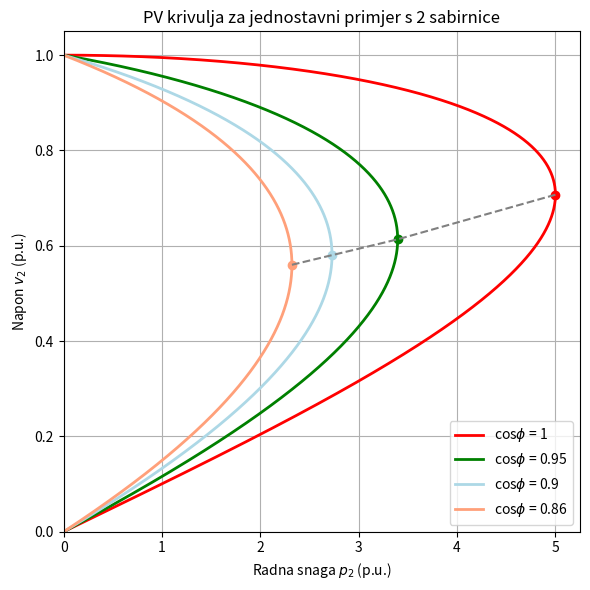
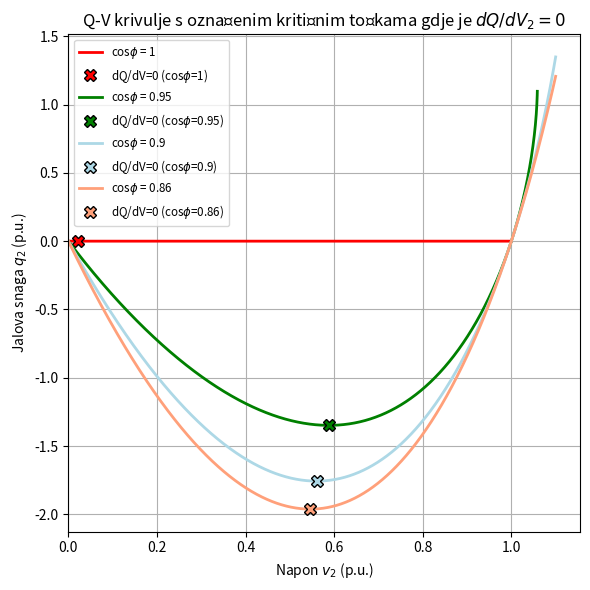

These figures' Python source, in order: (Note: this script raises an exception after producing the figures.)
# -*- coding: utf-8 -*-
"""
Created on Tue Apr 29 12:02:43 2025

[redacted]
"""

import numpy as np
import matplotlib.pyplot as plt


XL=0.1
v1_ref = 1.0
#phi2_deg = 30
#phi2 = np.radians(phi2_deg)

list_phi = [1, 0.98, 0.95, 0.93, 0.90, 0.88, 0.85]
list_phi_2 = [1, 0.95, 0.9, 0.86]

data_plot = {'cosphi': [1, 0.95, 0.9, 0.86],
             'colors': ['red', 'green', 'lightblue', 'lightsalmon', 'pink', 'violet', 'gold']}

def p2(v2, phi):
    tan_phi2 = np.tan(np.arccos(phi))
    numerator = -tan_phi2 + np.sqrt(tan_phi2**2 - (1 -(v1_ref/v2)**2))
    denominator = 1 + tan_phi2**2
    return (v2**2/XL) * (numerator / denominator)

xmax = []
ymax = []

plt.figure(figsize=(6,6))
for index, phi in enumerate(data_plot['cosphi']):
    v2_vals = np.linspace(0.0, 1.0, 5000)

    valid = (v2_vals >= 0.001)
    v2_vals = v2_vals[valid]

    p2_vals = p2(v2_vals, phi)

    index_pmax = np.argmax(p2_vals)
    vmax = v2_vals[index_pmax]
    pmax = p2_vals[index_pmax]
    
    color = data_plot['colors'][index]
    
    #tan_phi = np.tan(np.arccos(phi))
    #q2_vals = p2_vals * tan_phi
    
    plt.plot(p2_vals, v2_vals, label=f"cos$\\phi$ = {phi}", linewidth=2, color=color)
    
    plt.plot(pmax,vmax, 'o', color=color)
    
    #plt.plot(q2_vals, v2_vals, linestyle="dashed", linewidth=2, color=color, alpha=0.6)
    
    xmax.append(pmax)
    ymax.append(vmax)
    
plt.plot(xmax, ymax, linestyle='dashed', color='gray')


plt.ylabel(r"Napon $v_2$ (p.u.)")
plt.xlabel(r"Radna snaga $p_2$ (p.u.)")
plt.title("PV krivulja za jednostavni primjer s 2 sabirnice")
plt.grid(True)
plt.legend()
plt.ylim(bottom=0)
plt.xlim(left=0)
plt.tight_layout()
plt.show()

#plt.savefig(
#    "C:/Users/<user>/Documents/GitHub/voltage-control/assets/gitbook/images/pv-curve-multiple-cos.svg",
#    format="svg",
#    dpi=300,
#    bbox_inches="tight",
#    facecolor="white"
#)

plt.figure(figsize=(6,6))
plt.figure(figsize=(6, 6))

for index, phi in enumerate(data_plot['cosphi']):
    v2_vals = np.linspace(0.0, 1.1, 5000)
    p_vals = p2(v2_vals, phi)

    # Calculate sin(delta)
    sin_delta = -p_vals * XL / (v1_ref * v2_vals)

    # Filter invalid sin(delta)
    valid = np.abs(sin_delta) <= 1
    v2_valid = v2_vals[valid]
    p_valid = p_vals[valid]
    sin_valid = sin_delta[valid]

    cos_delta = np.sqrt(1 - sin_valid**2)
    q_vals = (v1_ref * -v2_valid / XL) * cos_delta - (-v2_valid**2 / XL)
    
    dq_dv = np.gradient(q_vals, v2_valid)
    zero_cross_idx = np.argmin(np.abs(dq_dv))
    
    v2_zero = v2_valid[zero_cross_idx]
    q_zero = q_vals[zero_cross_idx]
    
    color = data_plot['colors'][index]
    plt.plot(v2_valid, q_vals, label=f"cos$\\phi$ = {phi}", linewidth=2, color=color)
    plt.plot(v2_zero, q_zero, 'X', markersize=8, markeredgecolor='black', color=color, label=f'dQ/dV=0 (cos$\\phi$={phi})')




plt.xlabel(r"Napon $v_2$ (p.u.)")
plt.ylabel(r"Jalova snaga $q_2$ (p.u.)")
plt.title("Q-V krivulje s označenim kritičnim točkama gdje je $dQ/dV_2 = 0$")
plt.grid(True)
plt.legend(fontsize='small', loc='best')
plt.xlim(left=0)
plt.tight_layout()


plt.savefig(
    "C:/Users/<user>/Documents/GitHub/voltage-control/assets/gitbook/images/qv-curve-multiple-cos.svg",
    format="svg",
    dpi=300,
    bbox_inches="tight",
    facecolor="white"
)
